3-way image classification set "dataset" from GitHub (Sebadam2010/RL_Car_Classification_Project); label vocabulary: Dominus, Fennec, Octane.

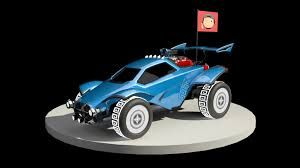
Label: Octane

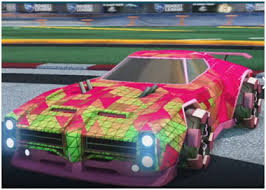
Label: Dominus

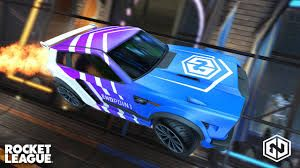
Label: Fennec

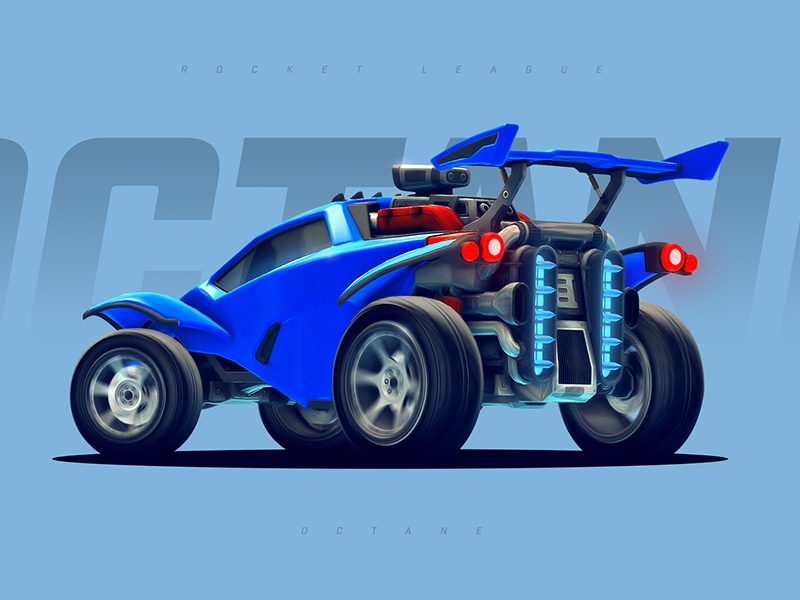
Label: Octane

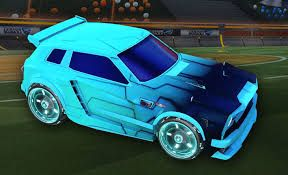
Label: Fennec

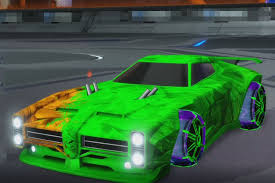
Label: Dominus
